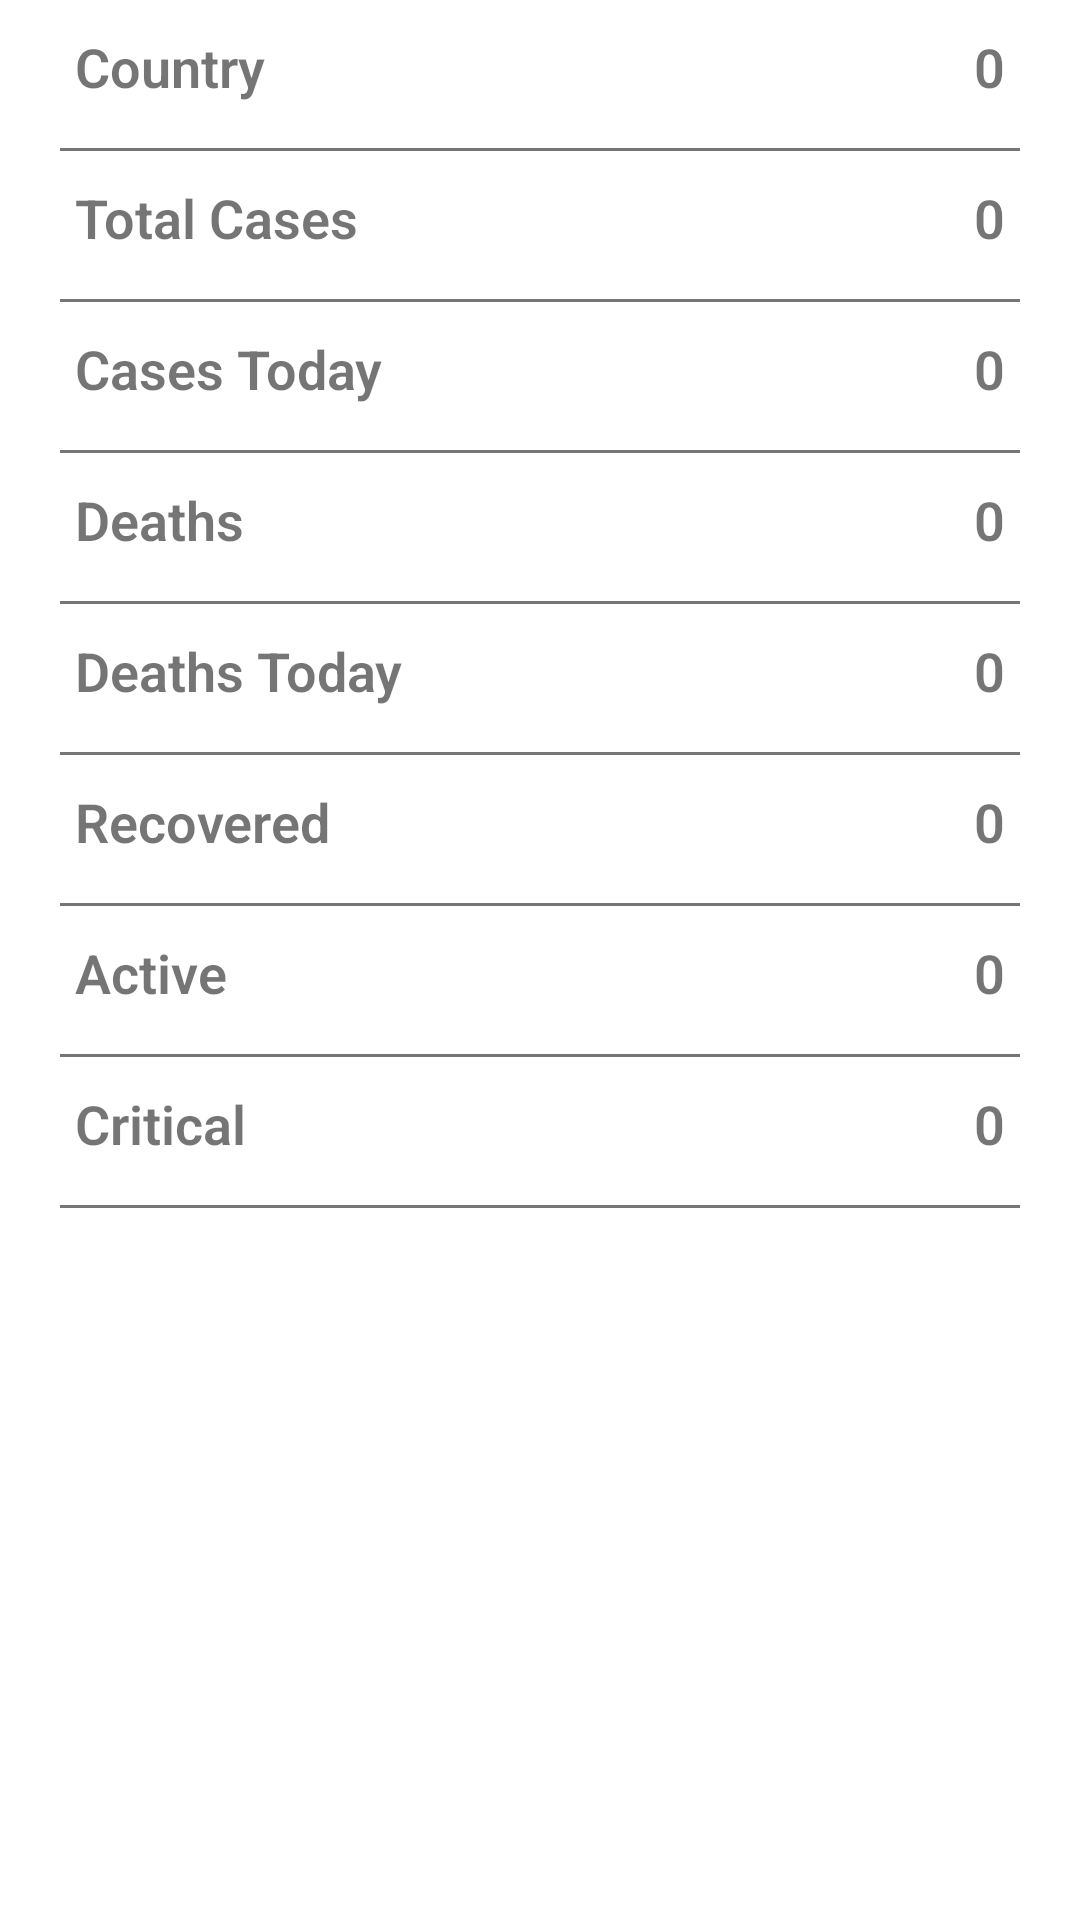

Here is an Android app screen rendered from its layout file. Give the layout XML and the strings, colors and styles it references.
<!-- AndroidManifest.xml: application theme Theme.Covix -->
<!-- res/layout/activity_detail.xml -->
<?xml version="1.0" encoding="utf-8"?>
<LinearLayout xmlns:android="http://schemas.android.com/apk/res/android"
    xmlns:app="http://schemas.android.com/apk/res-auto"
    xmlns:tools="http://schemas.android.com/tools"
    android:layout_marginTop="5dp"
    android:layout_width="match_parent"
    android:layout_height="match_parent"
    android:orientation="vertical"
    tools:context=".DetailActivity">
    <RelativeLayout
        android:layout_width="match_parent"
        android:layout_height="wrap_content"
        android:layout_marginRight="25dp"
        android:layout_marginLeft="25dp"
        android:layout_marginTop="10dp"
        android:layout_marginBottom="10dp">
        <TextView
            android:layout_width="wrap_content"
            android:layout_height="wrap_content"
            android:fontFamily="sans-serif-light"
            android:text="Country"
            android:textStyle="bold"
            android:textSize="18sp"/>
        <TextView
            android:id="@+id/tvCountry"
            android:layout_width="fill_parent"
            android:layout_height="wrap_content"
            android:text="0"
            android:textAlignment="textEnd"
            android:textSize="18sp"
            android:textStyle="bold"
            android:fontFamily="sans-serif-light"
            android:layout_alignParentRight="true"
            android:gravity="end" />



    </RelativeLayout>
    <View
        android:layout_width="match_parent"
        android:layout_height="1dp"
        android:background="@color/grey"
        android:layout_marginLeft="20dp"
        android:layout_marginRight="20dp"
        android:layout_marginTop="5dp"
        />
    <RelativeLayout
        android:layout_width="match_parent"
        android:layout_height="wrap_content"
        android:layout_marginRight="25dp"
        android:layout_marginLeft="25dp"
        android:layout_marginTop="10dp"
        android:layout_marginBottom="10dp">
        <TextView
            android:layout_width="wrap_content"
            android:layout_height="wrap_content"
            android:fontFamily="sans-serif-light"
            android:text="Total Cases"
            android:textStyle="bold"
            android:textSize="18sp"/>
        <TextView
            android:id="@+id/tvCases"
            android:layout_width="fill_parent"
            android:layout_height="wrap_content"
            android:text="0"
            android:textAlignment="textEnd"
            android:textSize="18sp"
            android:textStyle="bold"
            android:fontFamily="sans-serif-light"
            android:layout_alignParentRight="true"
            android:gravity="end" />



    </RelativeLayout>
    <View
        android:layout_width="match_parent"
        android:layout_height="1dp"
        android:background="@color/grey"
        android:layout_marginLeft="20dp"
        android:layout_marginRight="20dp"
        android:layout_marginTop="5dp"
        />
    <RelativeLayout
        android:layout_width="match_parent"
        android:layout_height="wrap_content"
        android:layout_marginRight="25dp"
        android:layout_marginLeft="25dp"
        android:layout_marginTop="10dp"
        android:layout_marginBottom="10dp">
        <TextView
            android:layout_width="wrap_content"
            android:layout_height="wrap_content"
            android:fontFamily="sans-serif-light"
            android:text="Cases Today"
            android:textStyle="bold"
            android:textSize="18sp"/>
        <TextView
            android:id="@+id/tvTodayCases"
            android:layout_width="fill_parent"
            android:layout_height="wrap_content"
            android:text="0"
            android:textAlignment="textEnd"
            android:textSize="18sp"
            android:textStyle="bold"
            android:fontFamily="sans-serif-light"
            android:layout_alignParentRight="true"
            android:gravity="end" />



    </RelativeLayout>
    <View
        android:layout_width="match_parent"
        android:layout_height="1dp"
        android:background="@color/grey"
        android:layout_marginLeft="20dp"
        android:layout_marginRight="20dp"
        android:layout_marginTop="5dp"
        />
    <RelativeLayout
        android:layout_width="match_parent"
        android:layout_height="wrap_content"
        android:layout_marginRight="25dp"
        android:layout_marginLeft="25dp"
        android:layout_marginTop="10dp"
        android:layout_marginBottom="10dp">
        <TextView
            android:layout_width="wrap_content"
            android:layout_height="wrap_content"
            android:fontFamily="sans-serif-light"
            android:text="Deaths"
            android:textStyle="bold"
            android:textSize="18sp"/>
        <TextView
            android:id="@+id/tvTotalDeaths"
            android:layout_width="fill_parent"
            android:layout_height="wrap_content"
            android:text="0"
            android:textAlignment="textEnd"
            android:textSize="18sp"
            android:textStyle="bold"
            android:fontFamily="sans-serif-light"
            android:layout_alignParentRight="true"
            android:gravity="end" />



    </RelativeLayout>
    <View
        android:layout_width="match_parent"
        android:layout_height="1dp"
        android:background="@color/grey"
        android:layout_marginLeft="20dp"
        android:layout_marginRight="20dp"
        android:layout_marginTop="5dp"
        />
    <RelativeLayout
        android:layout_width="match_parent"
        android:layout_height="wrap_content"
        android:layout_marginRight="25dp"
        android:layout_marginLeft="25dp"
        android:layout_marginTop="10dp"
        android:layout_marginBottom="10dp">
        <TextView
            android:layout_width="wrap_content"
            android:layout_height="wrap_content"
            android:fontFamily="sans-serif-light"
            android:text="Deaths Today"
            android:textStyle="bold"
            android:textSize="18sp"/>
        <TextView
            android:id="@+id/tvTodayDeaths"
            android:layout_width="fill_parent"
            android:layout_height="wrap_content"
            android:text="0"
            android:textAlignment="textEnd"
            android:textSize="18sp"
            android:textStyle="bold"
            android:fontFamily="sans-serif-light"
            android:layout_alignParentRight="true"
            android:gravity="end" />



    </RelativeLayout>
    <View
        android:layout_width="match_parent"
        android:layout_height="1dp"
        android:background="@color/grey"
        android:layout_marginLeft="20dp"
        android:layout_marginRight="20dp"
        android:layout_marginTop="5dp"
        />
    <RelativeLayout
        android:layout_width="match_parent"
        android:layout_height="wrap_content"
        android:layout_marginRight="25dp"
        android:layout_marginLeft="25dp"
        android:layout_marginTop="10dp"
        android:layout_marginBottom="10dp">
        <TextView
            android:layout_width="wrap_content"
            android:layout_height="wrap_content"
            android:fontFamily="sans-serif-light"
            android:text="Recovered"
            android:textStyle="bold"
            android:textSize="18sp"/>
        <TextView
            android:id="@+id/tvRecovered"
            android:layout_width="fill_parent"
            android:layout_height="wrap_content"
            android:text="0"
            android:textAlignment="textEnd"
            android:textSize="18sp"
            android:textStyle="bold"
            android:fontFamily="sans-serif-light"
            android:layout_alignParentRight="true"
            android:gravity="end" />



    </RelativeLayout>
    <View
        android:layout_width="match_parent"
        android:layout_height="1dp"
        android:background="@color/grey"
        android:layout_marginLeft="20dp"
        android:layout_marginRight="20dp"
        android:layout_marginTop="5dp"
        />
    <RelativeLayout
        android:layout_width="match_parent"
        android:layout_height="wrap_content"
        android:layout_marginRight="25dp"
        android:layout_marginLeft="25dp"
        android:layout_marginTop="10dp"
        android:layout_marginBottom="10dp">
        <TextView
            android:layout_width="wrap_content"
            android:layout_height="wrap_content"
            android:fontFamily="sans-serif-light"
            android:text="Active"
            android:textStyle="bold"
            android:textSize="18sp"/>
        <TextView
            android:id="@+id/tvActive"
            android:layout_width="fill_parent"
            android:layout_height="wrap_content"
            android:text="0"
            android:textAlignment="textEnd"
            android:textSize="18sp"
            android:textStyle="bold"
            android:fontFamily="sans-serif-light"
            android:layout_alignParentRight="true"
            android:gravity="end" />



    </RelativeLayout>
    <View
        android:layout_width="match_parent"
        android:layout_height="1dp"
        android:background="@color/grey"
        android:layout_marginLeft="20dp"
        android:layout_marginRight="20dp"
        android:layout_marginTop="5dp"
        />
    <RelativeLayout
        android:layout_width="match_parent"
        android:layout_height="wrap_content"
        android:layout_marginRight="25dp"
        android:layout_marginLeft="25dp"
        android:layout_marginTop="10dp"
        android:layout_marginBottom="10dp">
        <TextView
            android:layout_width="wrap_content"
            android:layout_height="wrap_content"
            android:fontFamily="sans-serif-light"
            android:text="Critical"
            android:textStyle="bold"
            android:textSize="18sp"/>
        <TextView
            android:id="@+id/tvCritical"
            android:layout_width="fill_parent"
            android:layout_height="wrap_content"
            android:text="0"
            android:textAlignment="textEnd"
            android:textSize="18sp"
            android:textStyle="bold"
            android:fontFamily="sans-serif-light"
            android:layout_alignParentRight="true"
            android:gravity="end" />



    </RelativeLayout>
    <View
        android:layout_width="match_parent"
        android:layout_height="1dp"
        android:background="@color/grey"
        android:layout_marginLeft="20dp"
        android:layout_marginRight="20dp"
        android:layout_marginTop="5dp"
        />

</LinearLayout>
<!-- resources referenced by this layout -->
<resources>
  <color name="grey">#757575</color>
  <style name="Theme.Covix" parent="Theme.MaterialComponents.DayNight.DarkActionBar">
          
          <item name="colorPrimary">@color/btn</item>
          <item name="colorPrimaryVariant">#0080E6</item>
          <item name="colorOnPrimary">@color/white</item>
          
          <item name="colorSecondary">@color/teal_200</item>
          <item name="colorSecondaryVariant">@color/teal_700</item>
          <item name="colorOnSecondary">@color/black</item>
          
          <item name="android:statusBarColor" tools:targetApi="l">?attr/colorPrimaryVariant</item>
          
      </style>
  <color name="btn">#FC2196F3</color>
  <color name="white">#FFFFFFFF</color>
  <color name="teal_200">#FF03DAC5</color>
  <color name="teal_700">#FF018786</color>
  <color name="black">#FF000000</color>
</resources>
